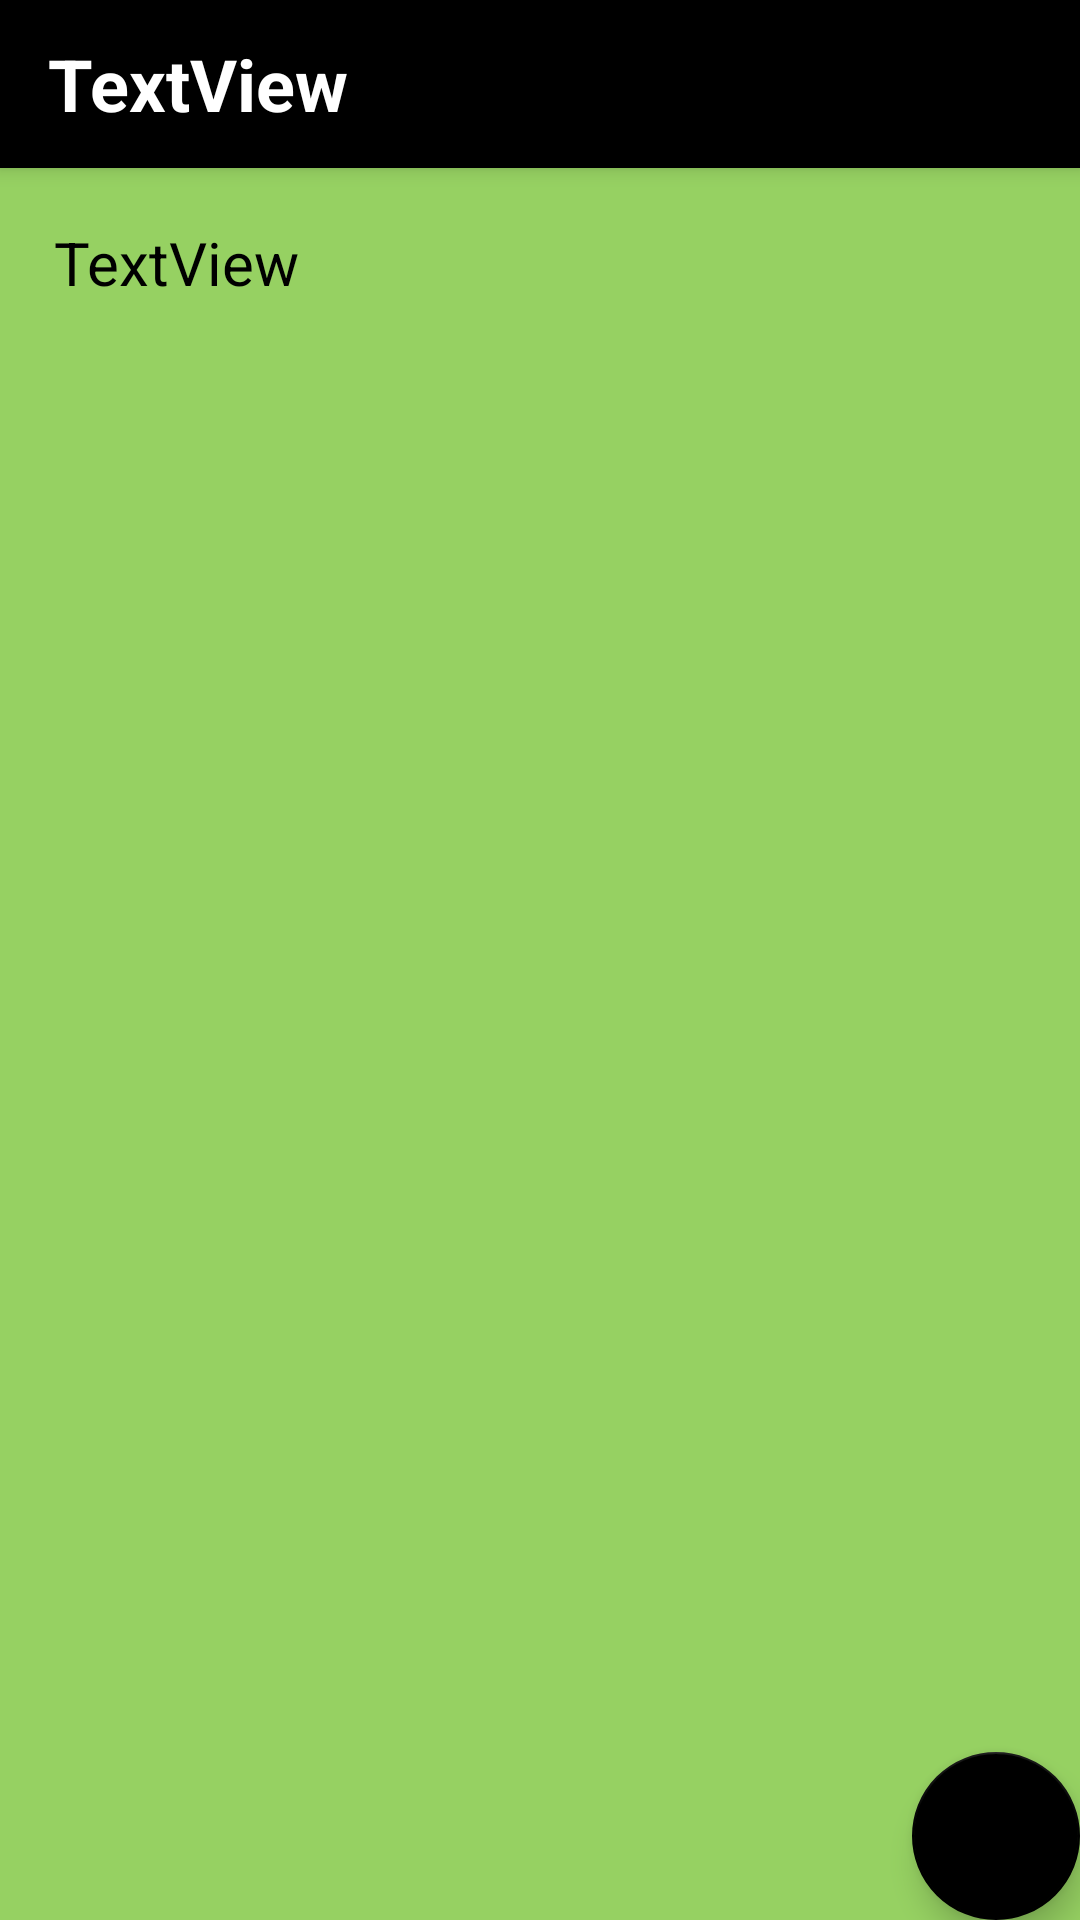

Reconstruct the res/layout file that produces this screen, plus the resources it refers to.
<!-- AndroidManifest.xml: application theme Theme.ColorNotes -->
<!-- res/layout/activity_note_details.xml -->
<?xml version="1.0" encoding="utf-8"?>
<androidx.coordinatorlayout.widget.CoordinatorLayout xmlns:android="http://schemas.android.com/apk/res/android"
    xmlns:app="http://schemas.android.com/apk/res-auto"
    xmlns:tools="http://schemas.android.com/tools"
    android:layout_width="match_parent"
    android:layout_height="match_parent"
    tools:context=".note.NoteDetails">

    <com.google.android.material.appbar.AppBarLayout
        android:layout_width="match_parent"
        android:layout_height="wrap_content"
        android:theme="@style/Theme.ColorNotes.AppBarOverlay">

        <androidx.appcompat.widget.Toolbar
            android:id="@+id/toolbar"
            android:layout_width="match_parent"
            android:layout_height="?attr/actionBarSize"
            android:background="@color/black"
            app:popupTheme="@style/Theme.ColorNotes.PopupOverlay">

            <TextView
                android:id="@+id/noteDetailsTitle"
                android:layout_width="match_parent"
                android:layout_height="wrap_content"
                android:text="TextView"
                android:textColor="#FFFFFF"
                android:textSize="24sp"
                android:textStyle="bold" />
        </androidx.appcompat.widget.Toolbar>



    </com.google.android.material.appbar.AppBarLayout>

    <include layout="@layout/content_note_details" />

    <com.google.android.material.floatingactionbutton.FloatingActionButton
        android:id="@+id/fab"
        android:layout_width="wrap_content"
        android:layout_height="wrap_content"
        android:layout_gravity="bottom|end"
        android:layout_margin="@dimen/fab_margin"
        app:backgroundTint="#000000"
        app:maxImageSize="30dp"
        app:srcCompat="@android:drawable/stat_notify_chat" />

</androidx.coordinatorlayout.widget.CoordinatorLayout>
<!-- res/layout/content_note_details.xml (included above) -->
<?xml version="1.0" encoding="utf-8"?>
<androidx.constraintlayout.widget.ConstraintLayout xmlns:android="http://schemas.android.com/apk/res/android"
    xmlns:app="http://schemas.android.com/apk/res-auto"
    xmlns:tools="http://schemas.android.com/tools"
    android:layout_width="match_parent"
    android:layout_height="match_parent"
    app:layout_behavior="@string/appbar_scrolling_view_behavior"
    tools:context=".note.NoteDetails"
    tools:showIn="@layout/activity_note_details">


    <TextView
        android:id="@+id/noteDetailsContent"
        android:layout_width="0dp"
        android:layout_height="0dp"
        android:layout_alignParentStart="true"
        android:layout_alignParentTop="true"
        android:background="@color/greenlight"
        android:isScrollContainer="true"
        android:padding="18dp"
        android:scrollbars="vertical"
        android:text="TextView"
        android:textColor="#000000"
        android:textSize="20sp"
        app:layout_constraintBottom_toBottomOf="parent"
        app:layout_constraintEnd_toEndOf="parent"
        app:layout_constraintStart_toStartOf="parent"
        app:layout_constraintTop_toTopOf="parent" />

    <TextView
        android:id="@+id/showDate2"
        android:layout_width="wrap_content"
        android:layout_height="wrap_content"
        android:layout_marginStart="16dp"
        android:visibility="invisible"
        app:layout_constraintStart_toStartOf="parent"
        tools:layout_editor_absoluteY="656dp" />

    <TextView
        android:id="@+id/setDate2"
        android:layout_width="7dp"
        android:layout_height="7dp"
        android:layout_marginStart="16dp"
        android:visibility="invisible"
        app:layout_constraintStart_toStartOf="parent"
        tools:layout_editor_absoluteY="668dp" />
</androidx.constraintlayout.widget.ConstraintLayout>
<!-- resources referenced by this layout -->
<resources>
  <color name="black">#FF000000</color>
  <color name="greenlight">#96D162</color>
  <style name="Theme.ColorNotes.AppBarOverlay" parent="ThemeOverlay.AppCompat.Dark.ActionBar" />
  <style name="Theme.ColorNotes.PopupOverlay" parent="ThemeOverlay.AppCompat.Light" />
  <style name="Theme.ColorNotes" parent="Theme.MaterialComponents.DayNight.DarkActionBar">
          
          <item name="colorPrimary">@color/black</item>
          <item name="colorPrimaryVariant">@color/black</item>
          <item name="colorOnPrimary">@color/white</item>
          
          <item name="colorSecondary">@color/teal_200</item>
          <item name="colorSecondaryVariant">@color/teal_700</item>
          <item name="colorOnSecondary">@color/black</item>
          
          <item name="android:statusBarColor" tools:targetApi="l">?attr/colorPrimaryVariant</item>
          
      </style>
  <color name="white">#FFFFFFFF</color>
  <color name="teal_200">#009688</color>
  <color name="teal_700">#F44336</color>
</resources>
